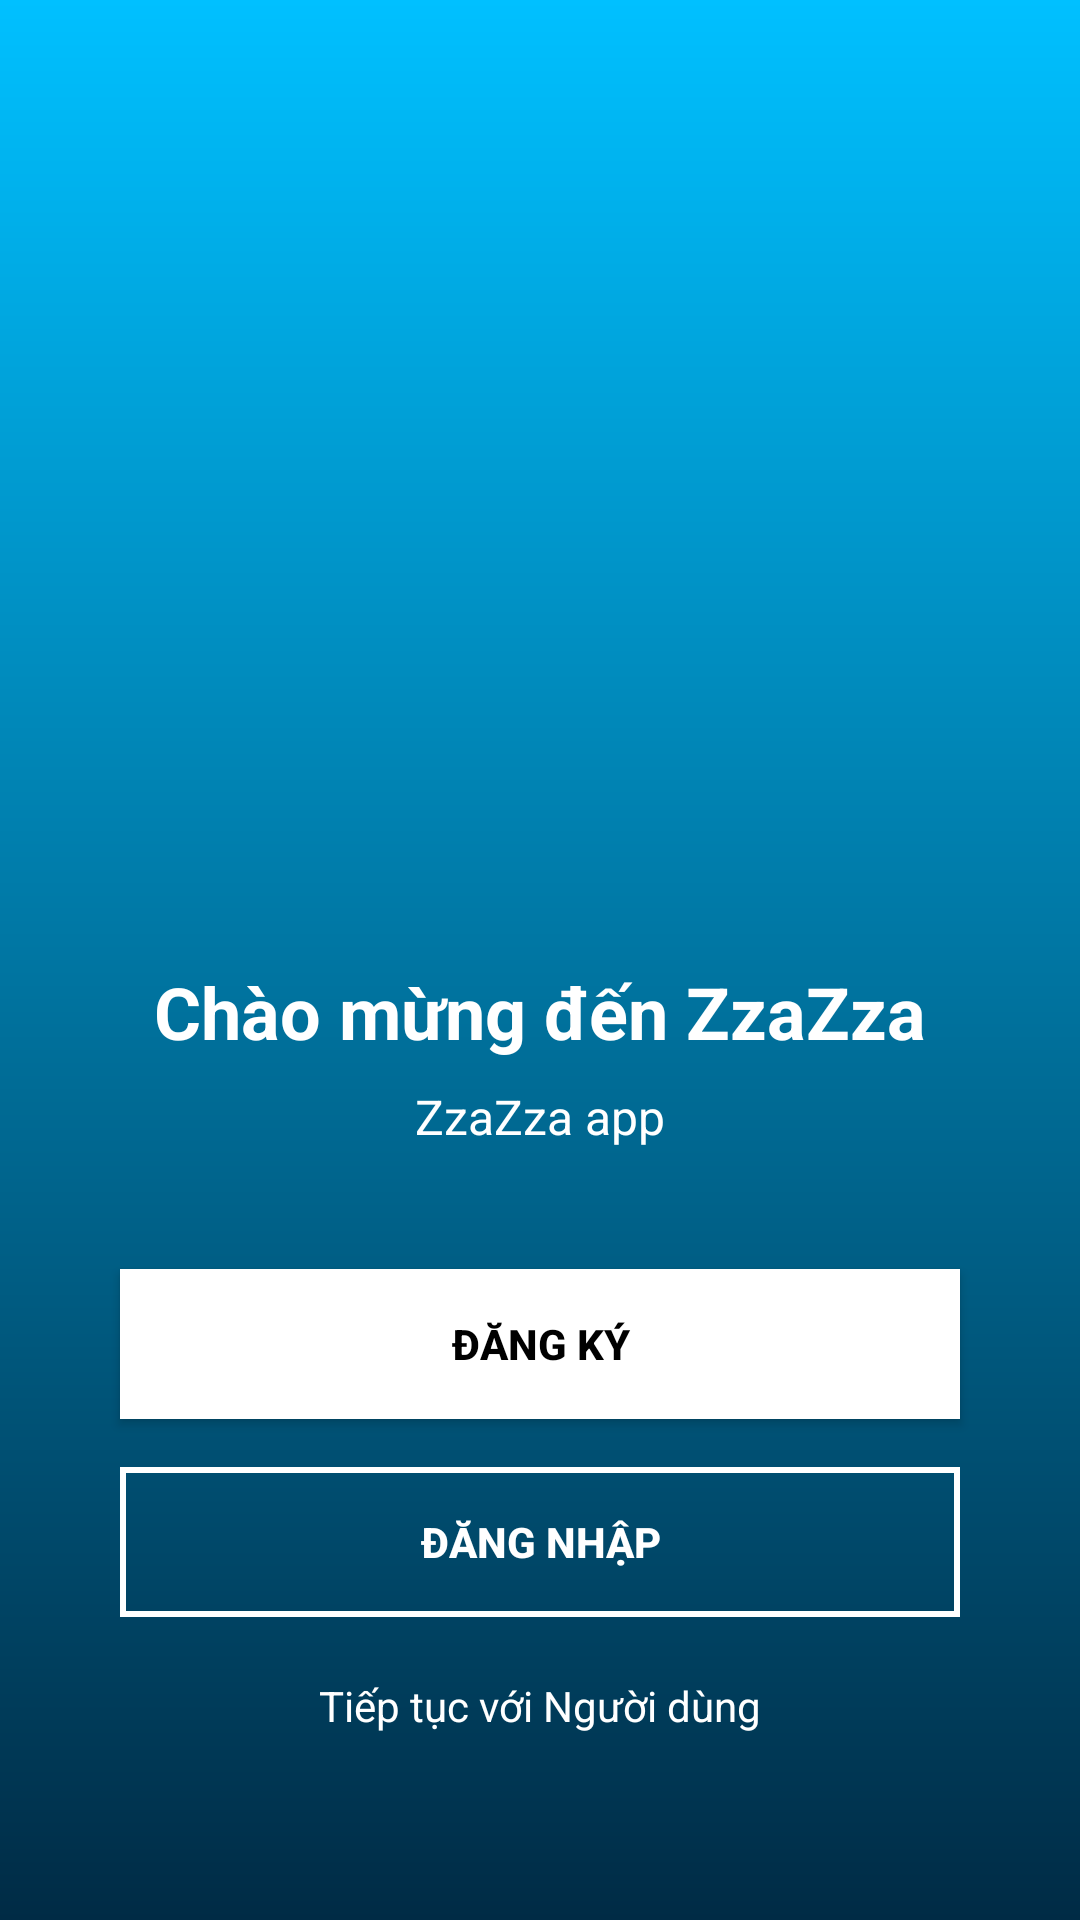

Write the Android layout XML for this screen, with the resource values it uses.
<!-- AndroidManifest.xml: application theme Theme.AppOrdPizza -->
<!-- res/layout/activity_main.xml -->
<?xml version="1.0" encoding="utf-8"?>
<androidx.constraintlayout.widget.ConstraintLayout xmlns:android="http://schemas.android.com/apk/res/android"
    xmlns:app="http://schemas.android.com/apk/res-auto"
    xmlns:tools="http://schemas.android.com/tools"
    android:layout_width="match_parent"
    android:layout_height="match_parent"
    android:background="@drawable/gradient_background"
    tools:context=".MainActivity">

    

    

    

    <ImageView
        android:id="@+id/imgFood"
        android:layout_width="235dp"
        android:layout_height="197dp"
        android:layout_marginTop="64dp"
        android:contentDescription="Food Image"
        android:src="@drawable/pizza"
        app:layout_constraintEnd_toEndOf="parent"
        app:layout_constraintStart_toStartOf="parent"
        app:layout_constraintTop_toTopOf="parent" />

    <TextView
        android:id="@+id/tvWelcome"
        android:layout_width="wrap_content"
        android:layout_height="wrap_content"
        android:layout_marginTop="60dp"
        android:text="Chào mừng đến ZzaZza"
        android:textColor="@android:color/white"
        android:textSize="24sp"
        android:textStyle="bold"
        app:layout_constraintEnd_toEndOf="parent"
        app:layout_constraintStart_toStartOf="parent"
        app:layout_constraintTop_toBottomOf="@id/imgFood" />

    <TextView
        android:id="@+id/tvAppName"
        android:layout_width="wrap_content"
        android:layout_height="wrap_content"
        android:layout_marginTop="8dp"
        android:text="ZzaZza app"
        android:textColor="@android:color/white"
        android:textSize="16sp"
        app:layout_constraintEnd_toEndOf="parent"
        app:layout_constraintStart_toStartOf="parent"
        app:layout_constraintTop_toBottomOf="@id/tvWelcome" />

    
    <Button
        android:id="@+id/btnSignup"
        android:layout_width="0dp"
        android:layout_height="50dp"
        android:layout_marginStart="40dp"
        android:layout_marginTop="40dp"
        android:layout_marginEnd="40dp"
        android:background="@drawable/buttonvuong"
        android:text="ĐĂNG KÝ"
        android:textAllCaps="false"
        android:textColor="@color/black"
        android:textStyle="bold"
        app:backgroundTint="@null"
        app:layout_constraintEnd_toEndOf="parent"
        app:layout_constraintStart_toStartOf="parent"
        app:layout_constraintTop_toBottomOf="@id/tvAppName" />

    
    <Button
        android:id="@+id/btnLogin"
        android:layout_width="0dp"
        android:layout_height="50dp"
        android:layout_marginStart="40dp"
        android:layout_marginTop="16dp"
        android:layout_marginEnd="40dp"
        android:background="@drawable/btn_border"
        android:text="ĐĂNG NHẬP"
        android:textAllCaps="false"
        android:textColor="@android:color/white"
        android:textStyle="bold"
        app:layout_constraintEnd_toEndOf="parent"
        app:layout_constraintStart_toStartOf="parent"
        app:layout_constraintTop_toBottomOf="@id/btnSignup" />

    
    <TextView
        android:id="@+id/tvContinue"
        android:layout_width="wrap_content"
        android:layout_height="wrap_content"
        android:layout_marginTop="20dp"
        android:text="Tiếp tục với Người dùng"
        android:textColor="@android:color/white"
        android:textSize="14sp"
        app:layout_constraintEnd_toEndOf="parent"
        app:layout_constraintStart_toStartOf="parent"
        app:layout_constraintTop_toBottomOf="@id/btnLogin" />

</androidx.constraintlayout.widget.ConstraintLayout>
<!-- resources referenced by this layout -->
<resources>
  <!-- drawable btn_border (drawable) -->
  <?xml version="1.0" encoding="utf-8"?>
  <shape xmlns:android="http://schemas.android.com/apk/res/android"
      android:shape="rectangle">
  
      <solid android:color="@android:color/transparent" />
  
      <stroke
          android:width="2dp"
          android:color="@android:color/white" />
  </shape>
  <!-- drawable buttonvuong (drawable) -->
  <?xml version="1.0" encoding="utf-8"?>
  <shape xmlns:android="http://schemas.android.com/apk/res/android"
      android:shape="rectangle">
  
      
      <solid android:color="@android:color/white" />
  
      
  </shape>
  <!-- drawable gradient_background (drawable) -->
  <?xml version="1.0" encoding="utf-8"?>
  <shape xmlns:android="http://schemas.android.com/apk/res/android"
      android:shape="rectangle">
      <gradient
          android:angle="270"
          android:startColor="#00C0FF"
          android:endColor="#002B45  "
          android:type="linear" />
  </shape>
  <style name="Theme.AppOrdPizza" parent="Base.Theme.AppOrdPizza" />
  <style name="Base.Theme.AppOrdPizza" parent="Theme.Material3.DayNight.NoActionBar">
          
          
      </style>
  <!-- not gathered from this repository: default colours our renderer supplied (Android Studio template values) -->
  <color name="black">#FF000000</color>
</resources>
